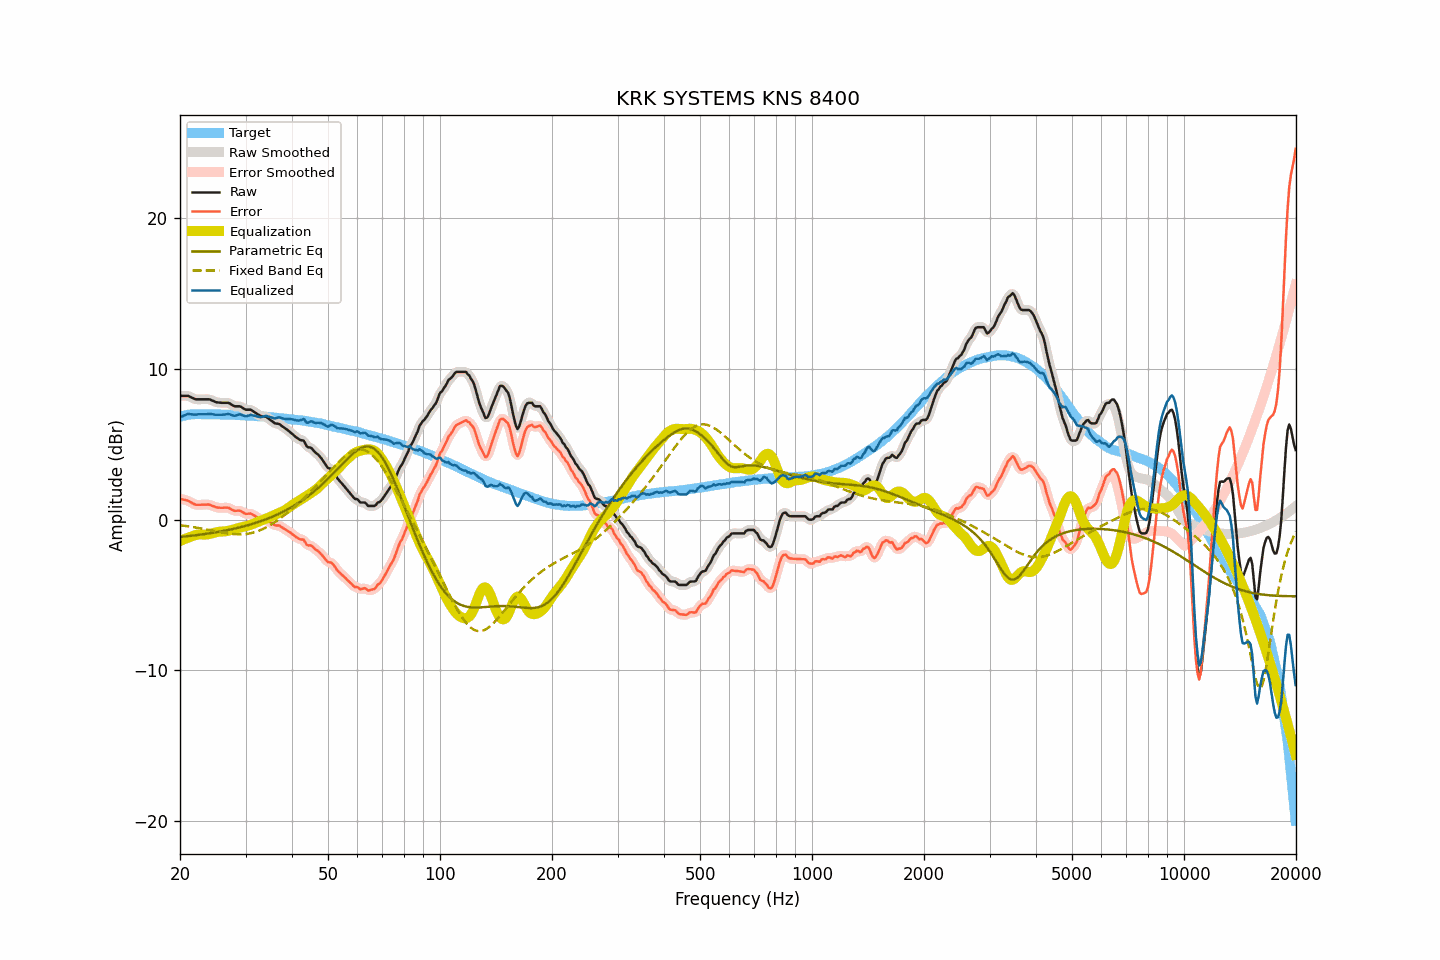

The table this chart was drawn from, first rows:
frequency, raw, smoothed, error, error_smoothed, equalization, parametric_eq, fixed_band_eq, equalized_raw, equalized_smoothed, target
20.00, 8.20, 8.20, 1.39, 1.38, -1.42, -1.15, -0.37, 6.78, 6.77, 6.82
20.20, 8.20, 8.21, 1.36, 1.36, -1.37, -1.14, -0.39, 6.83, 6.83, 6.85
20.40, 8.20, 8.21, 1.33, 1.34, -1.33, -1.13, -0.40, 6.88, 6.88, 6.88
20.61, 8.20, 8.21, 1.31, 1.31, -1.28, -1.12, -0.42, 6.92, 6.93, 6.90
20.81, 8.20, 8.21, 1.28, 1.28, -1.24, -1.11, -0.43, 6.96, 6.97, 6.93
21.02, 8.20, 8.19, 1.25, 1.24, -1.20, -1.10, -0.45, 7.00, 6.99, 6.95
21.23, 8.15, 8.16, 1.19, 1.19, -1.16, -1.09, -0.46, 6.99, 6.99, 6.96
21.44, 8.10, 8.11, 1.13, 1.13, -1.13, -1.07, -0.48, 6.98, 6.98, 6.97
21.66, 8.05, 8.05, 1.07, 1.07, -1.08, -1.06, -0.49, 6.97, 6.97, 6.98
21.87, 8.00, 8.01, 1.02, 1.02, -1.05, -1.05, -0.51, 6.96, 6.96, 6.98
22.09, 7.97, 7.98, 0.98, 0.99, -1.02, -1.03, -0.53, 6.96, 6.96, 6.99
22.31, 7.97, 7.97, 0.98, 0.98, -1.00, -1.02, -0.55, 6.98, 6.97, 6.99
22.54, 7.97, 7.97, 0.98, 0.98, -0.99, -1.01, -0.57, 6.99, 6.99, 6.99
22.76, 7.97, 7.97, 0.98, 0.99, -0.98, -0.99, -0.58, 6.99, 6.99, 6.99
22.99, 7.97, 7.97, 0.99, 0.99, -0.99, -0.98, -0.60, 6.99, 6.99, 6.98
23.22, 7.97, 7.97, 1.00, 0.99, -0.99, -0.96, -0.62, 6.98, 6.98, 6.98
23.45, 7.97, 7.98, 1.00, 1.00, -0.99, -0.95, -0.64, 6.98, 6.99, 6.98
23.69, 7.97, 7.98, 1.00, 1.00, -0.98, -0.93, -0.66, 6.99, 7.00, 6.98
23.92, 7.97, 7.96, 1.00, 0.98, -0.96, -0.92, -0.68, 7.01, 7.00, 6.98
24.16, 7.94, 7.94, 0.96, 0.96, -0.94, -0.90, -0.70, 7.00, 7.00, 6.99
24.40, 7.89, 7.90, 0.91, 0.92, -0.91, -0.88, -0.73, 6.98, 6.99, 6.98
24.65, 7.85, 7.85, 0.88, 0.87, -0.88, -0.87, -0.75, 6.97, 6.97, 6.97
24.89, 7.80, 7.81, 0.83, 0.83, -0.85, -0.85, -0.77, 6.95, 6.96, 6.97
25.14, 7.77, 7.78, 0.80, 0.81, -0.83, -0.83, -0.79, 6.95, 6.95, 6.97
25.39, 7.76, 7.76, 0.79, 0.79, -0.81, -0.81, -0.81, 6.95, 6.95, 6.97
25.65, 7.75, 7.75, 0.78, 0.78, -0.80, -0.79, -0.83, 6.95, 6.95, 6.97
25.91, 7.74, 7.75, 0.79, 0.78, -0.79, -0.77, -0.85, 6.95, 6.95, 6.96
26.16, 7.74, 7.74, 0.79, 0.79, -0.79, -0.75, -0.87, 6.96, 6.96, 6.96
26.43, 7.74, 7.75, 0.79, 0.79, -0.78, -0.73, -0.88, 6.97, 6.97, 6.96
26.69, 7.74, 7.75, 0.79, 0.79, -0.76, -0.71, -0.90, 6.98, 6.99, 6.96
26.96, 7.74, 7.73, 0.79, 0.77, -0.74, -0.69, -0.92, 7.01, 6.99, 6.95
27.23, 7.69, 7.69, 0.74, 0.74, -0.72, -0.67, -0.93, 6.98, 6.97, 6.95
27.50, 7.62, 7.63, 0.67, 0.68, -0.69, -0.64, -0.94, 6.93, 6.94, 6.95
27.77, 7.56, 7.57, 0.62, 0.62, -0.66, -0.62, -0.95, 6.90, 6.90, 6.94
28.05, 7.51, 7.53, 0.58, 0.59, -0.64, -0.60, -0.96, 6.88, 6.89, 6.94
28.33, 7.51, 7.51, 0.59, 0.58, -0.60, -0.57, -0.97, 6.91, 6.91, 6.93
28.62, 7.51, 7.51, 0.59, 0.59, -0.57, -0.55, -0.98, 6.95, 6.95, 6.93
28.90, 7.51, 7.50, 0.59, 0.58, -0.54, -0.52, -0.98, 6.98, 6.97, 6.92
29.19, 7.47, 7.46, 0.56, 0.55, -0.51, -0.49, -0.98, 6.96, 6.95, 6.91
29.48, 7.40, 7.40, 0.48, 0.49, -0.49, -0.47, -0.97, 6.91, 6.91, 6.92
29.78, 7.33, 7.34, 0.43, 0.43, -0.47, -0.44, -0.97, 6.87, 6.87, 6.91
30.08, 7.28, 7.30, 0.38, 0.39, -0.44, -0.41, -0.95, 6.84, 6.85, 6.91
30.38, 7.28, 7.29, 0.39, 0.39, -0.41, -0.38, -0.94, 6.87, 6.87, 6.90
30.68, 7.28, 7.28, 0.39, 0.39, -0.38, -0.35, -0.92, 6.91, 6.90, 6.89
30.99, 7.28, 7.26, 0.40, 0.38, -0.34, -0.32, -0.90, 6.94, 6.92, 6.88
31.30, 7.21, 7.22, 0.34, 0.34, -0.30, -0.29, -0.88, 6.91, 6.92, 6.88
31.61, 7.15, 7.16, 0.28, 0.29, -0.26, -0.26, -0.85, 6.89, 6.90, 6.88
31.93, 7.08, 7.08, 0.22, 0.22, -0.22, -0.22, -0.82, 6.87, 6.87, 6.86
32.24, 7.01, 7.01, 0.16, 0.15, -0.17, -0.19, -0.78, 6.84, 6.84, 6.85
32.57, 6.94, 6.94, 0.10, 0.09, -0.13, -0.15, -0.74, 6.82, 6.81, 6.85
32.89, 6.87, 6.89, 0.03, 0.04, -0.09, -0.11, -0.70, 6.79, 6.80, 6.85
33.22, 6.85, 6.86, 0.02, 0.02, -0.05, -0.08, -0.65, 6.81, 6.81, 6.83
33.55, 6.84, 6.84, 0.01, 0.01, -0.01, -0.04, -0.61, 6.84, 6.84, 6.83
33.89, 6.83, 6.82, 0.02, 0.00, 0.04, 0.00, -0.55, 6.87, 6.86, 6.82
34.23, 6.78, 6.78, -0.03, -0.03, 0.08, 0.04, -0.50, 6.86, 6.86, 6.82
34.57, 6.70, 6.71, -0.10, -0.09, 0.12, 0.08, -0.44, 6.83, 6.83, 6.80
34.92, 6.62, 6.63, -0.16, -0.17, 0.17, 0.13, -0.37, 6.80, 6.80, 6.79
35.27, 6.54, 6.54, -0.24, -0.24, 0.22, 0.17, -0.31, 6.76, 6.76, 6.79
35.62, 6.46, 6.46, -0.31, -0.31, 0.27, 0.21, -0.24, 6.73, 6.73, 6.77
35.97, 6.38, 6.40, -0.37, -0.36, 0.32, 0.26, -0.17, 6.70, 6.72, 6.76
... 635 more rows
